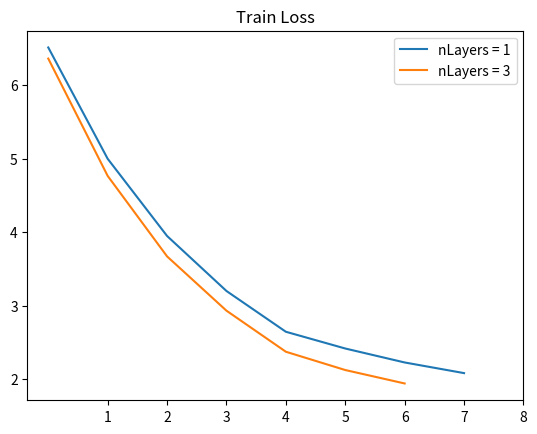

Generate this figure with matplotlib: (Note: this script raises an exception after producing the figure.)
from matplotlib import pyplot as plt

# EFFECT OF NUMBER OF LAYERS #
model1 = { # nLayers = 1
	"Train Loss": [6.515, 5.000, 3.949, 3.200, 2.645, 2.417, 2.227, 2.082],
	"Val Loss": [6.092, 5.048, 4.253, 3.678, 3.167, 2.853, 2.640, 2.486],
	"Val Accuracy": [21.152, 38.984, 49.327, 57.408, 62.964, 66.418, 69.321, 71.398]
}

model2 = { # nLayers = 3
	"Train Loss": [6.364, 4.767, 3.671, 2.932, 2.373, 2.124, 1.941],
	"Val Loss": [5.915, 4.713, 3.924, 3.300, 2.813, 2.492, 2.319],
	"Val Accuracy": [22.892, 43.000, 53.670, 61.428, 67.159, 71.125, 73.803]
}


for key in model1:
	plt.title(key)
	plt.plot(model1[key], label="nLayers = 1")
	plt.plot(model2[key], label="nLayers = 3")
	plt.xticks(range(1, max(len(model1[key]), len(model2[key])) + 1))
	plt.legend()
	plt.savefig(f"plots/{key}_nLayers.png")
	plt.show()
